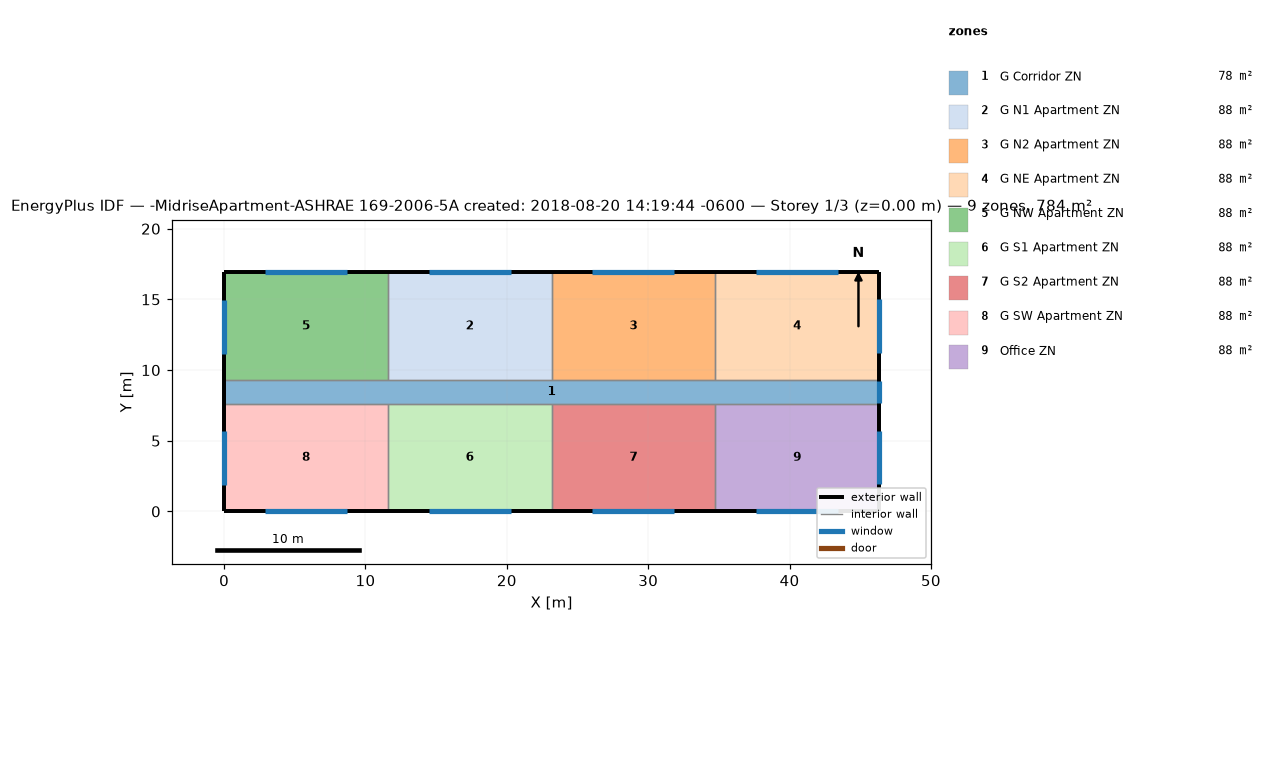
=== STOREY PLAN SPEC (per zone: floor XY polygon, exterior-wall plan segments, windows/doors) ===
zone 1: G Corridor ZN  (77.7 m²)
  floor: (46.33, 9.30) (46.33, 7.62) (0.00, 7.62) (0.00, 9.30)
  exterior wall: (46.33, 7.62) – (46.33, 9.30)  [1.7 m]
    window: (46.33, 7.67) – (46.33, 9.25)  [3.3 m²]
  exterior wall: (0.00, 9.30) – (0.00, 7.62)  [1.7 m]
  interior walls: 8
zone 2: G N1 Apartment ZN  (88.2 m²)
  floor: (23.16, 16.92) (23.16, 9.30) (11.58, 9.30) (11.58, 16.92)
  exterior wall: (23.16, 16.92) – (11.58, 16.92)  [11.6 m]
    window: (20.27, 16.92) – (14.48, 16.92)  [7.1 m²]
  interior walls: 3
zone 3: G N2 Apartment ZN  (88.2 m²)
  floor: (34.75, 16.92) (34.75, 9.30) (23.16, 9.30) (23.16, 16.92)
  exterior wall: (34.75, 16.92) – (23.16, 16.92)  [11.6 m]
    window: (31.85, 16.92) – (26.06, 16.92)  [7.1 m²]
  interior walls: 3
zone 4: G NE Apartment ZN  (88.2 m²)
  floor: (46.33, 16.92) (46.33, 9.30) (34.75, 9.30) (34.75, 16.92)
  exterior wall: (46.33, 9.30) – (46.33, 16.92)  [7.6 m]
    window: (46.33, 11.20) – (46.33, 15.01)  [4.6 m²]
  exterior wall: (46.33, 16.92) – (34.75, 16.92)  [11.6 m]
    window: (43.43, 16.92) – (37.64, 16.92)  [7.1 m²]
  interior walls: 2
zone 5: G NW Apartment ZN  (88.2 m²)
  floor: (11.58, 16.92) (11.58, 9.30) (0.00, 9.30) (0.00, 16.92)
  exterior wall: (11.58, 16.92) – (0.00, 16.92)  [11.6 m]
    window: (8.69, 16.92) – (2.89, 16.92)  [7.1 m²]
  exterior wall: (0.00, 16.92) – (0.00, 9.30)  [7.6 m]
    window: (0.00, 14.97) – (0.00, 11.16)  [4.6 m²]
  interior walls: 2
zone 6: G S1 Apartment ZN  (88.2 m²)
  floor: (23.16, 7.62) (23.16, 0.00) (11.58, 0.00) (11.58, 7.62)
  exterior wall: (11.58, 0.00) – (23.16, 0.00)  [11.6 m]
    window: (14.48, 0.00) – (20.27, 0.00)  [7.1 m²]
  interior walls: 3
zone 7: G S2 Apartment ZN  (88.2 m²)
  floor: (34.75, 7.62) (34.75, 0.00) (23.16, 0.00) (23.16, 7.62)
  exterior wall: (23.16, 0.00) – (34.75, 0.00)  [11.6 m]
    window: (26.06, 0.00) – (31.85, 0.00)  [7.1 m²]
  interior walls: 3
zone 8: G SW Apartment ZN  (88.2 m²)
  floor: (11.58, 7.62) (11.58, 0.00) (0.00, 0.00) (0.00, 7.62)
  exterior wall: (0.00, 0.00) – (11.58, 0.00)  [11.6 m]
    window: (2.90, 0.00) – (8.69, 0.00)  [7.1 m²]
  exterior wall: (0.00, 7.62) – (0.00, 0.00)  [7.6 m]
    window: (0.00, 5.68) – (0.00, 1.87)  [4.6 m²]
  interior walls: 2
zone 9: Office ZN  (88.2 m²)
  floor: (46.33, 7.62) (46.33, 0.00) (34.75, 0.00) (34.75, 7.62)
  exterior wall: (46.33, 0.00) – (46.33, 7.62)  [7.6 m]
    window: (46.33, 1.90) – (46.33, 5.71)  [4.6 m²]
  exterior wall: (34.75, 0.00) – (46.33, 0.00)  [11.6 m]
    window: (37.64, 0.00) – (43.43, 0.00)  [7.1 m²]
  interior walls: 2

=== DERIVED (storey summary) ===
Building: -MidriseApartment-ASHRAE 169-2006-5A created: 2018-08-20 14:19:44 -0600
Storey: 1 of 3  (floor level z = 0.00 m)
Storey gross floor area: 783.7 m²
Zones on this storey: 9
  - G Corridor ZN: floor 77.7 m²; exterior wall 3.4 m (10.2 m²); 1 window(s) 3.3 m²; WWR 32.5%
  - G N1 Apartment ZN: floor 88.2 m²; exterior wall 11.6 m (35.3 m²); 1 window(s) 7.1 m²; WWR 20.0%
  - G N2 Apartment ZN: floor 88.2 m²; exterior wall 11.6 m (35.3 m²); 1 window(s) 7.1 m²; WWR 20.0%
  - G NE Apartment ZN: floor 88.2 m²; exterior wall 19.2 m (58.5 m²); 2 window(s) 11.7 m²; WWR 20.0%
  - G NW Apartment ZN: floor 88.2 m²; exterior wall 19.2 m (58.5 m²); 2 window(s) 11.7 m²; WWR 20.0%
  - G S1 Apartment ZN: floor 88.2 m²; exterior wall 11.6 m (35.3 m²); 1 window(s) 7.1 m²; WWR 20.0%
  - G S2 Apartment ZN: floor 88.2 m²; exterior wall 11.6 m (35.3 m²); 1 window(s) 7.1 m²; WWR 20.0%
  - G SW Apartment ZN: floor 88.2 m²; exterior wall 19.2 m (58.5 m²); 2 window(s) 11.7 m²; WWR 20.0%
  - Office ZN: floor 88.2 m²; exterior wall 19.2 m (58.5 m²); 2 window(s) 11.7 m²; WWR 20.0%
Zone adjacency (shared interzone walls):
  - G Corridor ZN ↔ G N1 Apartment ZN
  - G Corridor ZN ↔ G N2 Apartment ZN
  - G Corridor ZN ↔ G NE Apartment ZN
  - G Corridor ZN ↔ G NW Apartment ZN
  - G Corridor ZN ↔ G S1 Apartment ZN
  - G Corridor ZN ↔ G S2 Apartment ZN
  - G Corridor ZN ↔ G SW Apartment ZN
  - G Corridor ZN ↔ Office ZN
  - G N1 Apartment ZN ↔ G N2 Apartment ZN
  - G N1 Apartment ZN ↔ G NW Apartment ZN
  - G N2 Apartment ZN ↔ G NE Apartment ZN
  - G S1 Apartment ZN ↔ G S2 Apartment ZN
  - G S1 Apartment ZN ↔ G SW Apartment ZN
  - G S2 Apartment ZN ↔ Office ZN